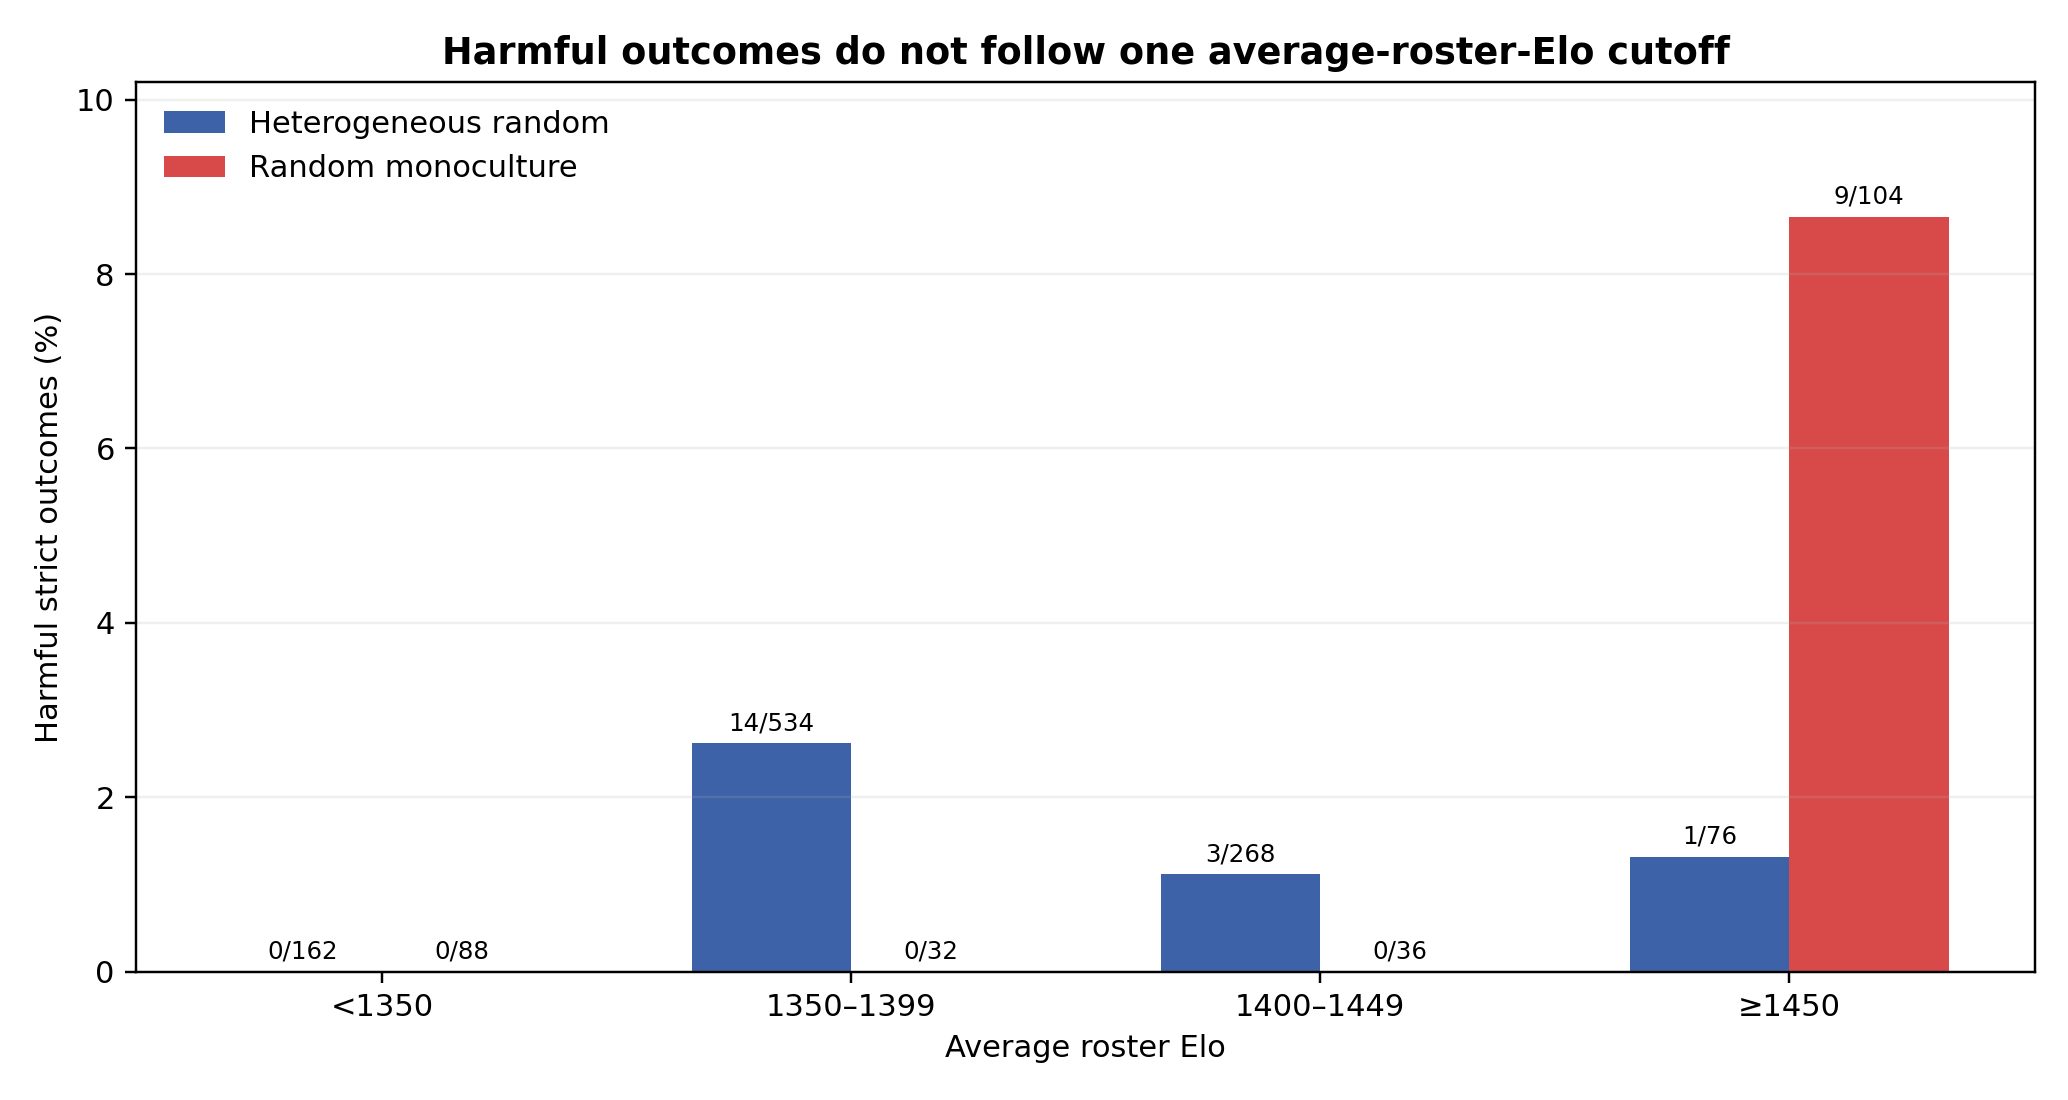

The data file committed next to this chart (first rows):
run_family, average_roster_elo_bucket, eligible_fully_elo_tagged_runs, harmful_strict_outcomes, harmful_strict_pct
heterogeneous_random, <1350, 162, 0, 0.0
heterogeneous_random, 1350–1399, 534, 14, 2.622
heterogeneous_random, 1400–1449, 268, 3, 1.119
heterogeneous_random, ≥1450, 76, 1, 1.316
random_monoculture_control, <1350, 88, 0, 0.0
random_monoculture_control, 1350–1399, 32, 0, 0.0
random_monoculture_control, 1400–1449, 36, 0, 0.0
random_monoculture_control, ≥1450, 104, 9, 8.654
